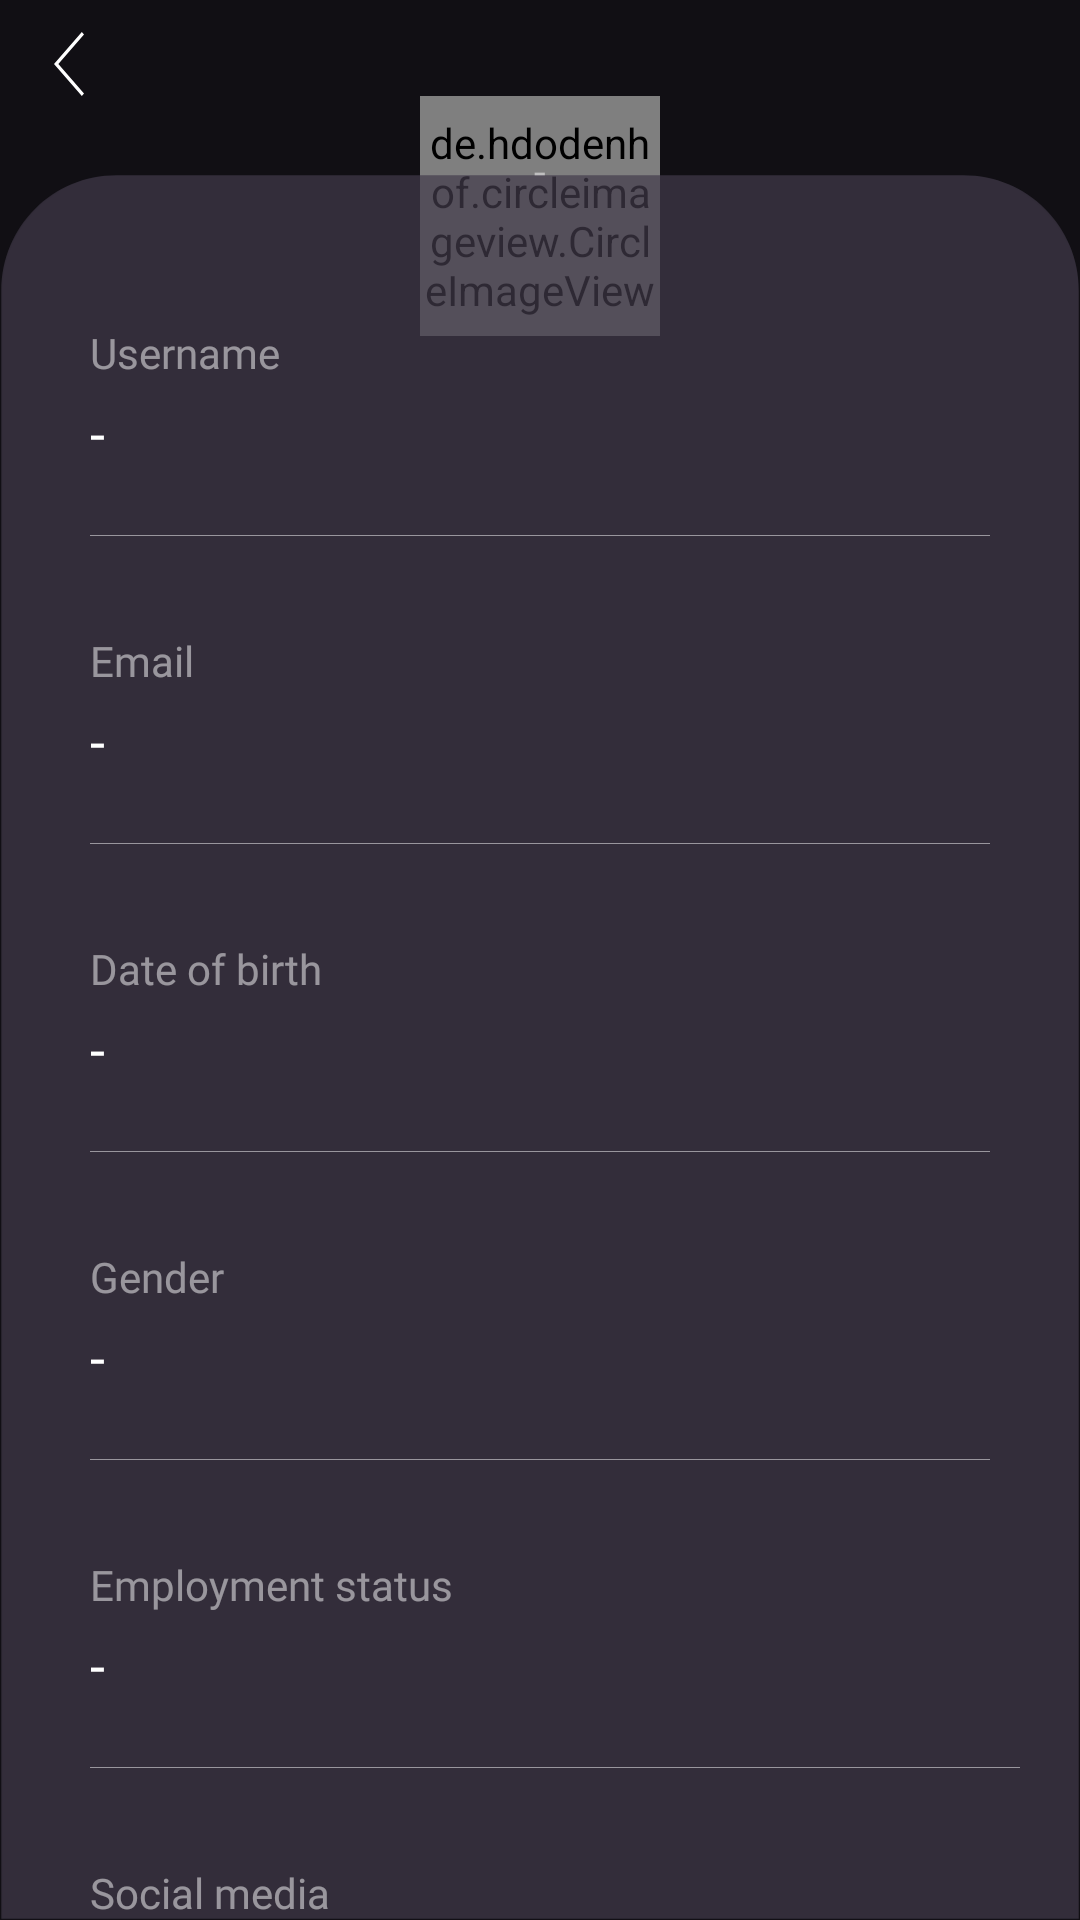

The Android layout XML behind this screen, and the referenced resources:
<!-- AndroidManifest.xml: application theme Theme.MAD_App -->
<!-- res/layout/fragment_user_profile.xml -->
<?xml version="1.0" encoding="utf-8"?>
<androidx.constraintlayout.widget.ConstraintLayout xmlns:android="http://schemas.android.com/apk/res/android"
    xmlns:app="http://schemas.android.com/apk/res-auto"
    xmlns:tools="http://schemas.android.com/tools"
    android:layout_width="match_parent"
    android:layout_height="match_parent"
    android:background="@color/background"
    tools:context=".UserProfile">

    <ImageView
        android:id="@+id/back_button_userprofile"
        android:layout_width="wrap_content"
        android:layout_height="wrap_content"
        android:src="@drawable/back_button"
        app:layout_constraintBottom_toTopOf="@+id/guideline9"
        app:layout_constraintStart_toStartOf="@+id/guideline10" />

    <de.hdodenhof.circleimageview.CircleImageView
        android:id="@+id/circleImageView"
        android:layout_width="80dp"
        android:layout_height="80dp"
        android:src="@drawable/profile_photo"
        app:layout_constraintEnd_toEndOf="parent"
        app:layout_constraintStart_toStartOf="parent"
        app:layout_constraintTop_toTopOf="@+id/guideline9" />

    <TextView
        android:id="@+id/userProfileName"
        android:layout_width="wrap_content"
        android:layout_height="wrap_content"
        android:layout_marginBottom="40dp"
        android:fontFamily="@font/roboto_regular"
        android:text="@string/none"
        android:textColor="@color/white"
        android:textSize="26sp"
        android:textStyle="bold"
        app:layout_constraintBottom_toTopOf="@+id/imageView7"
        app:layout_constraintEnd_toEndOf="parent"
        app:layout_constraintStart_toStartOf="parent"
        app:layout_constraintTop_toBottomOf="@+id/circleImageView" />

    <TextView
        android:id="@+id/username_title_userprofile"
        android:layout_width="wrap_content"
        android:layout_height="wrap_content"
        android:fontFamily="@font/roboto_regular"
        android:text="@string/none"
        android:textColor="@color/sub_text_color"
        android:textSize="14sp"
        app:layout_constraintEnd_toEndOf="parent"
        app:layout_constraintHorizontal_bias="0.5"
        app:layout_constraintStart_toStartOf="parent"
        app:layout_constraintTop_toBottomOf="@+id/userProfileName" />


    <ImageView
        android:id="@+id/imageView7"
        android:layout_width="wrap_content"
        android:layout_height="wrap_content"
        android:adjustViewBounds="true"
        android:src="@drawable/userprofile_bottom"
        app:layout_constraintBottom_toBottomOf="parent"
        app:layout_constraintEnd_toEndOf="parent"
        app:layout_constraintStart_toStartOf="parent" />

    <LinearLayout
        android:layout_width="match_parent"
        android:layout_height="0dp"
        android:orientation="vertical"
        app:layout_constraintBottom_toBottomOf="@+id/imageView7"
        app:layout_constraintEnd_toEndOf="parent"
        app:layout_constraintStart_toStartOf="parent"
        app:layout_constraintTop_toTopOf="@+id/imageView7">

        <TextView
            android:layout_width="wrap_content"
            android:layout_height="wrap_content"
            android:text="@string/username"
            android:textColor="@color/sub_text_color"
            android:textSize="14sp"
            android:fontFamily="@font/roboto_regular"
            android:layout_marginTop="50dp"
            android:layout_marginStart="30dp"/>

        <TextView
            android:id="@+id/username_userprofile"
            android:layout_width="wrap_content"
            android:layout_height="wrap_content"
            android:text="@string/none"
            android:textColor="@color/white"
            android:fontFamily="@font/roboto_regular"
            android:textSize="18sp"
            android:layout_marginStart="30dp"
            android:textStyle="normal"
            android:layout_marginTop="5dp"/>

        <ImageView
            android:id="@+id/imageView6"
            android:layout_width="fill_parent"
            android:layout_height="wrap_content"
            android:layout_marginTop="20dp"
            android:paddingStart="30dp"
            android:paddingTop="2dp"
            android:paddingEnd="30dp"
            android:paddingBottom="2dp"
            android:scaleType="fitXY"
            android:src="@color/sub_text_color" />

        <TextView
            android:layout_width="wrap_content"
            android:layout_height="wrap_content"
            android:text="@string/email"
            android:textColor="@color/sub_text_color"
            android:textSize="14sp"
            android:fontFamily="@font/roboto_regular"
            android:layout_marginTop="30dp"
            android:layout_marginStart="30dp"/>

        <TextView
            android:id="@+id/email_userprofile"
            android:layout_width="wrap_content"
            android:layout_height="wrap_content"
            android:text="@string/none"
            android:textColor="@color/white"
            android:fontFamily="@font/roboto_regular"
            android:textSize="18sp"
            android:layout_marginStart="30dp"
            android:textStyle="normal"
            android:layout_marginTop="5dp"/>

        <ImageView
            android:layout_width="fill_parent"
            android:layout_height="wrap_content"
            android:layout_marginTop="20dp"
            android:paddingStart="30dp"
            android:paddingTop="2dp"
            android:paddingEnd="30dp"
            android:paddingBottom="2dp"
            android:scaleType="fitXY"
            android:src="@color/sub_text_color" />

        <TextView
            android:layout_width="wrap_content"
            android:layout_height="wrap_content"
            android:text="@string/date_of_birth"
            android:textColor="@color/sub_text_color"
            android:textSize="14sp"
            android:fontFamily="@font/roboto_regular"
            android:layout_marginTop="30dp"
            android:layout_marginStart="30dp"/>

        <TextView
            android:id="@+id/dob_userprofile"
            android:layout_width="wrap_content"
            android:layout_height="wrap_content"
            android:text="@string/none"
            android:textColor="@color/white"
            android:fontFamily="@font/roboto_regular"
            android:textSize="18sp"
            android:layout_marginStart="30dp"
            android:textStyle="normal"
            android:layout_marginTop="5dp"/>

        <ImageView
            android:layout_width="fill_parent"
            android:layout_height="wrap_content"
            android:layout_marginTop="20dp"
            android:paddingStart="30dp"
            android:paddingTop="2dp"
            android:paddingEnd="30dp"
            android:paddingBottom="2dp"
            android:scaleType="fitXY"
            android:src="@color/sub_text_color" />

        <TextView
            android:layout_width="wrap_content"
            android:layout_height="wrap_content"
            android:text="@string/gender"
            android:textColor="@color/sub_text_color"
            android:textSize="14sp"
            android:fontFamily="@font/roboto_regular"
            android:layout_marginTop="30dp"
            android:layout_marginStart="30dp"/>

        <TextView
            android:id="@+id/gender_userprofile"
            android:layout_width="wrap_content"
            android:layout_height="wrap_content"
            android:text="@string/none"
            android:textColor="@color/white"
            android:fontFamily="@font/roboto_regular"
            android:textSize="18sp"
            android:layout_marginStart="30dp"
            android:textStyle="normal"
            android:layout_marginTop="5dp"/>

        <ImageView
            android:layout_width="fill_parent"
            android:layout_height="wrap_content"
            android:layout_marginTop="20dp"
            android:paddingStart="30dp"
            android:paddingTop="2dp"
            android:paddingEnd="30dp"
            android:paddingBottom="2dp"
            android:scaleType="fitXY"
            android:src="@color/sub_text_color" />

        <TextView
            android:layout_width="wrap_content"
            android:layout_height="wrap_content"
            android:text="@string/employment_status"
            android:textColor="@color/sub_text_color"
            android:textSize="14sp"
            android:fontFamily="@font/roboto_regular"
            android:layout_marginTop="30dp"
            android:layout_marginStart="30dp"/>

        <TextView
            android:id="@+id/employment_userprofile"
            android:layout_width="wrap_content"
            android:layout_height="wrap_content"
            android:text="@string/none"
            android:textColor="@color/white"
            android:fontFamily="@font/roboto_regular"
            android:textSize="18sp"
            android:layout_marginStart="30dp"
            android:textStyle="normal"
            android:layout_marginTop="5dp"/>

        <ImageView
            android:layout_width="fill_parent"
            android:layout_height="wrap_content"
            android:layout_marginTop="20dp"
            android:paddingStart="30dp"
            android:paddingTop="2dp"
            android:paddingEnd="20dp"
            android:paddingBottom="2dp"
            android:scaleType="fitXY"
            android:src="@color/sub_text_color" />

        <TextView
            android:layout_width="wrap_content"
            android:layout_height="wrap_content"
            android:text="@string/social_media"
            android:textColor="@color/sub_text_color"
            android:textSize="14sp"
            android:fontFamily="@font/roboto_regular"
            android:layout_marginTop="30dp"
            android:layout_marginStart="30dp"/>

        <TextView
            android:layout_width="wrap_content"
            android:layout_height="wrap_content"
            android:text="@string/none"
            android:textColor="@color/white"
            android:fontFamily="@font/roboto_regular"
            android:textSize="18sp"
            android:layout_marginStart="30dp"
            android:textStyle="normal"
            android:layout_marginTop="5dp"/>

    </LinearLayout>

    <androidx.constraintlayout.widget.Guideline
        android:id="@+id/guideline9"
        android:layout_width="wrap_content"
        android:layout_height="wrap_content"
        android:orientation="horizontal"
        app:layout_constraintGuide_percent="0.05" />

    <androidx.constraintlayout.widget.Guideline
        android:id="@+id/guideline10"
        android:layout_width="wrap_content"
        android:layout_height="wrap_content"
        android:orientation="vertical"
        app:layout_constraintGuide_percent="0.05" />

</androidx.constraintlayout.widget.ConstraintLayout>
<!-- resources referenced by this layout -->
<resources>
  <color name="background">#110f14</color>
  <color name="sub_text_color">#80FFFFFF</color>
  <color name="white">#FFFFFFFF</color>
  <!-- drawable back_button (drawable) -->
  <vector xmlns:android="http://schemas.android.com/apk/res/android"
      android:width="9.976dp"
      android:height="21.276dp"
      android:viewportWidth="9.976"
      android:viewportHeight="21.276">
    <path
        android:pathData="M9.254,21.276 L0,10.638 9.254,0l0.722,0.837 -8.526,9.8 8.526,9.8Z"
        android:fillColor="#fff"/>
  </vector>
  <!-- drawable profile_photo: png bitmap (drawable-v24, 6594 bytes) -->
  <!-- drawable userprofile_bottom (drawable) -->
  <vector xmlns:android="http://schemas.android.com/apk/res/android"
      android:width="428dp"
      android:height="692dp"
      android:viewportWidth="428"
      android:viewportHeight="692">
    <path
        android:pathData="M427.5,691.5L0.5,691.5L0.5,46C0.5,39.857 1.703,33.899 4.075,28.29C6.367,22.871 9.648,18.005 13.827,13.827C18.005,9.648 22.871,6.367 28.29,4.075C33.899,1.703 39.857,0.5 46,0.5L382,0.5C388.143,0.5 394.101,1.703 399.71,4.075C405.129,6.367 409.995,9.648 414.173,13.827C418.352,18.005 421.633,22.871 423.925,28.29C426.297,33.899 427.5,39.857 427.5,46L427.5,691.5Z"
        android:strokeAlpha="0.7"
        android:fillColor="#433c4b"
        android:strokeColor="#00000000"
        android:fillAlpha="0.7"/>
  </vector>
  <string name="date_of_birth">Date of birth</string>
  <string name="email">Email</string>
  <string name="employment_status">Employment status</string>
  <string name="gender">Gender</string>
  <string name="none">-</string>
  <string name="social_media">Social media</string>
  <string name="username">Username</string>
  <style name="Theme.MAD_App" parent="Theme.MaterialComponents.DayNight.NoActionBar">
          
          <item name="colorPrimary">@color/white</item>
          <item name="colorPrimaryVariant">@color/purple_700</item>
          <item name="colorOnPrimary">@color/white</item>
          
          <item name="colorSecondary">@color/background</item>
          <item name="colorSecondaryVariant">@color/teal_700</item>
          <item name="colorOnSecondary">@color/black</item>
          
          <item name="android:statusBarColor" tools:targetApi="l">?attr/colorPrimaryVariant</item>
          
          <item name="colorOnSurface">@color/white</item>
          <item name="colorError">@color/red</item>
          <item name="android:textColorPrimary">@color/white</item>
          <item name="android:windowTranslucentStatus">true</item>
          <item name="android:windowTranslucentNavigation">true</item>
          <item name="android:windowDisablePreview">true</item>
      </style>
  <color name="purple_700">#FF3700B3</color>
  <color name="teal_700">#FF018786</color>
  <color name="black">#FF000000</color>
  <color name="red">#ff0000</color>
</resources>
